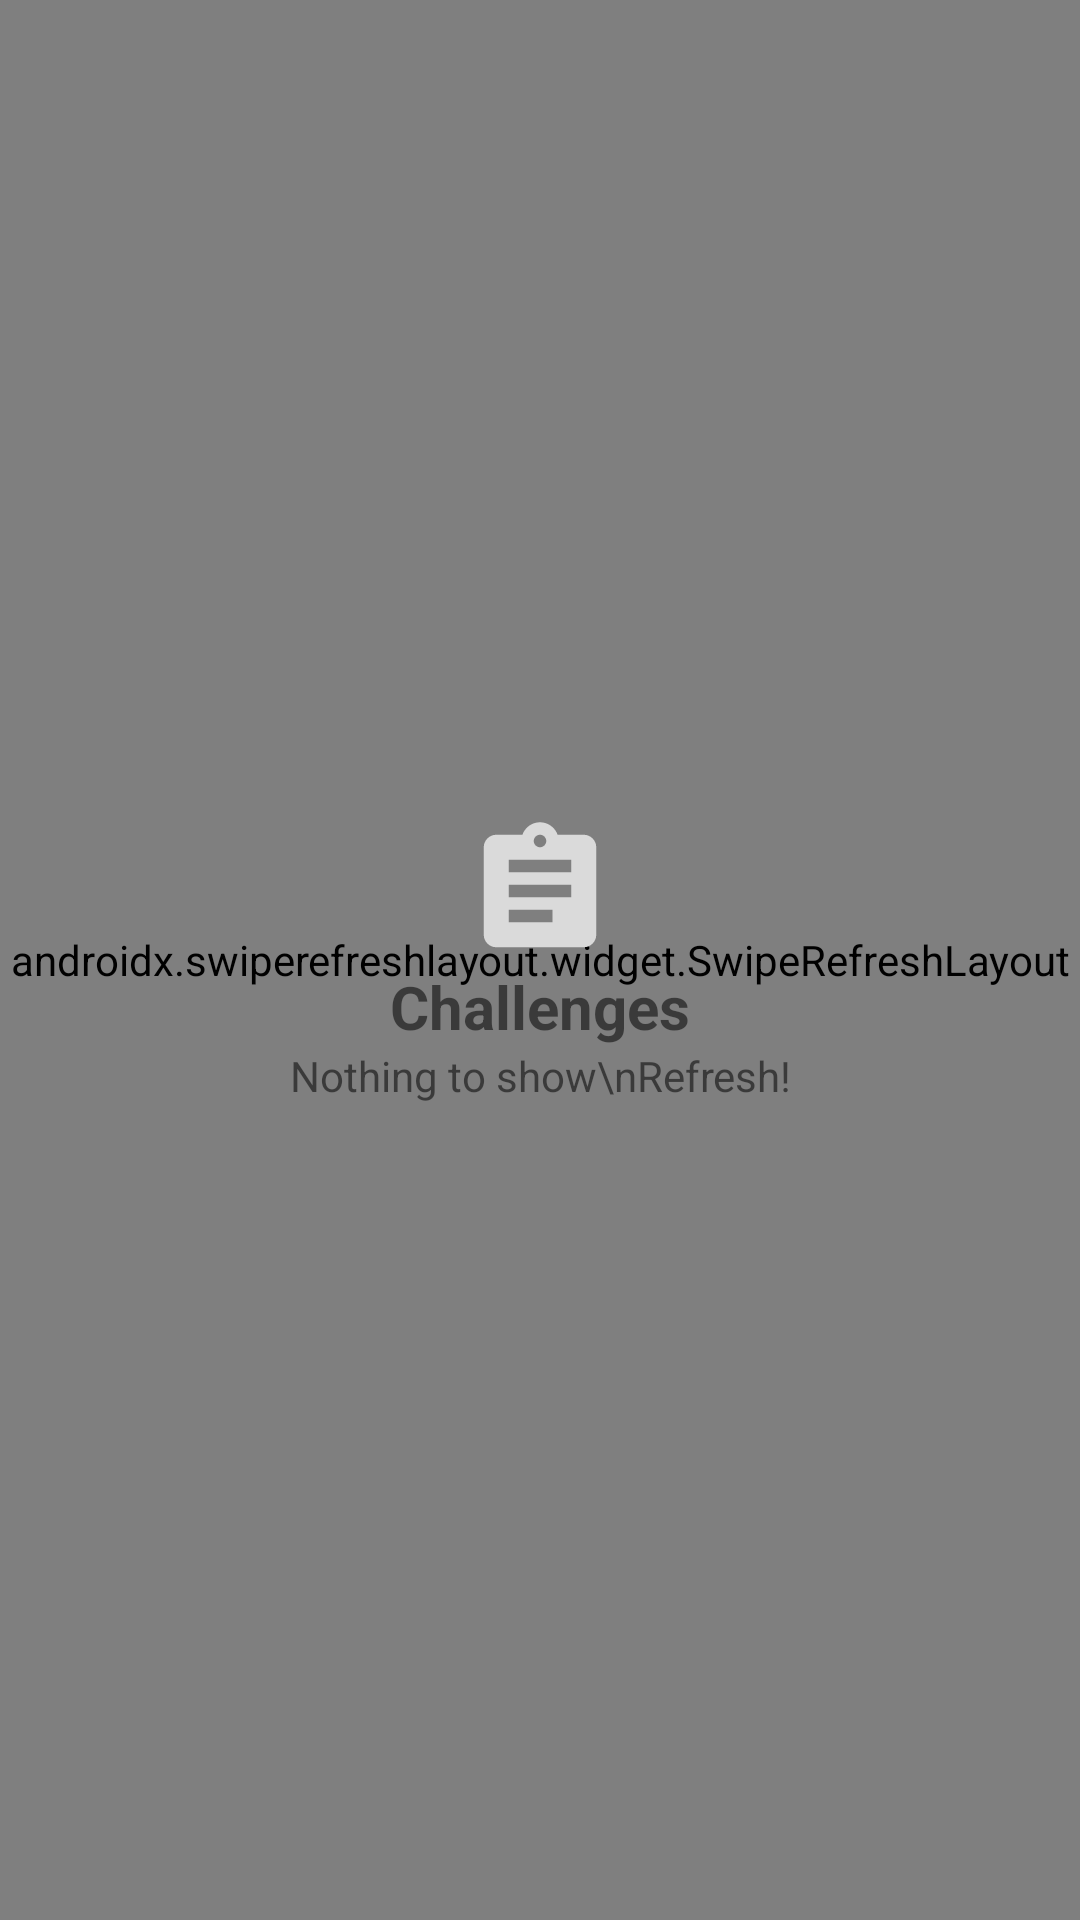

Layout XML and referenced resources for this Android screen:
<!-- AndroidManifest.xml: application theme AppTheme -->
<!-- res/layout/fragment_challenge.xml -->
<?xml version="1.0" encoding="utf-8"?>
<RelativeLayout
    xmlns:android="http://schemas.android.com/apk/res/android"
    android:layout_width="match_parent"
    android:layout_height="match_parent">

    <androidx.swiperefreshlayout.widget.SwipeRefreshLayout
        android:id="@+id/swipeRefreshLayout"
        android:layout_width="match_parent"
        android:layout_height="match_parent">
        <androidx.recyclerview.widget.RecyclerView
            android:id="@+id/challengeRCV"
            android:layout_width="match_parent"
            android:layout_height="match_parent"/>
    </androidx.swiperefreshlayout.widget.SwipeRefreshLayout>

    <RelativeLayout
        android:id="@+id/nothingToShow"
        android:layout_width="wrap_content"
        android:layout_height="wrap_content"
        android:layout_centerInParent="true">
        <ImageView
            android:id="@+id/IV"
            android:layout_width="50dp"
            android:layout_height="50dp"
            android:layout_centerHorizontal="true"
            android:src="@drawable/club_activity_logo"/>
        <TextView
            android:id="@+id/title"
            android:layout_width="wrap_content"
            android:layout_height="wrap_content"
            android:layout_below="@id/IV"
            android:text="Challenges"
            android:textStyle="bold"
            android:layout_centerHorizontal="true"
            android:textSize="20sp"/>
        <TextView
            android:layout_width="wrap_content"
            android:layout_height="wrap_content"
            android:layout_below="@id/title"
            android:text="Nothing to show\nRefresh!"
            android:gravity="center"
            android:layout_centerHorizontal="true"/>
    </RelativeLayout>

</RelativeLayout>
<!-- resources referenced by this layout -->
<resources>
  <!-- drawable club_activity_logo (drawable) -->
  <vector android:height="24dp" android:tint="#dadada"
      android:viewportHeight="24.0" android:viewportWidth="24.0"
      android:width="24dp" xmlns:android="http://schemas.android.com/apk/res/android">
      <path android:fillColor="#FF000000" android:pathData="M19,3h-4.18C14.4,1.84 13.3,1 12,1c-1.3,0 -2.4,0.84 -2.82,2L5,3c-1.1,0 -2,0.9 -2,2v14c0,1.1 0.9,2 2,2h14c1.1,0 2,-0.9 2,-2L21,5c0,-1.1 -0.9,-2 -2,-2zM12,3c0.55,0 1,0.45 1,1s-0.45,1 -1,1 -1,-0.45 -1,-1 0.45,-1 1,-1zM14,17L7,17v-2h7v2zM17,13L7,13v-2h10v2zM17,9L7,9L7,7h10v2z"/>
  </vector>
  <style name="AppTheme" parent="Theme.MaterialComponents.Light.NoActionBar">
          
          <item name="colorPrimary">@color/colorPrimary</item>
          <item name="colorPrimaryDark">@color/colorPrimaryDark</item>
          <item name="colorAccent">@color/colorAccent</item>
          <item name="android:windowActivityTransitions">true</item>
      </style>
  <color name="colorPrimary">#25244C</color>
  <color name="colorPrimaryDark">#15142B</color>
  <color name="colorAccent">#2196F3</color>
</resources>
